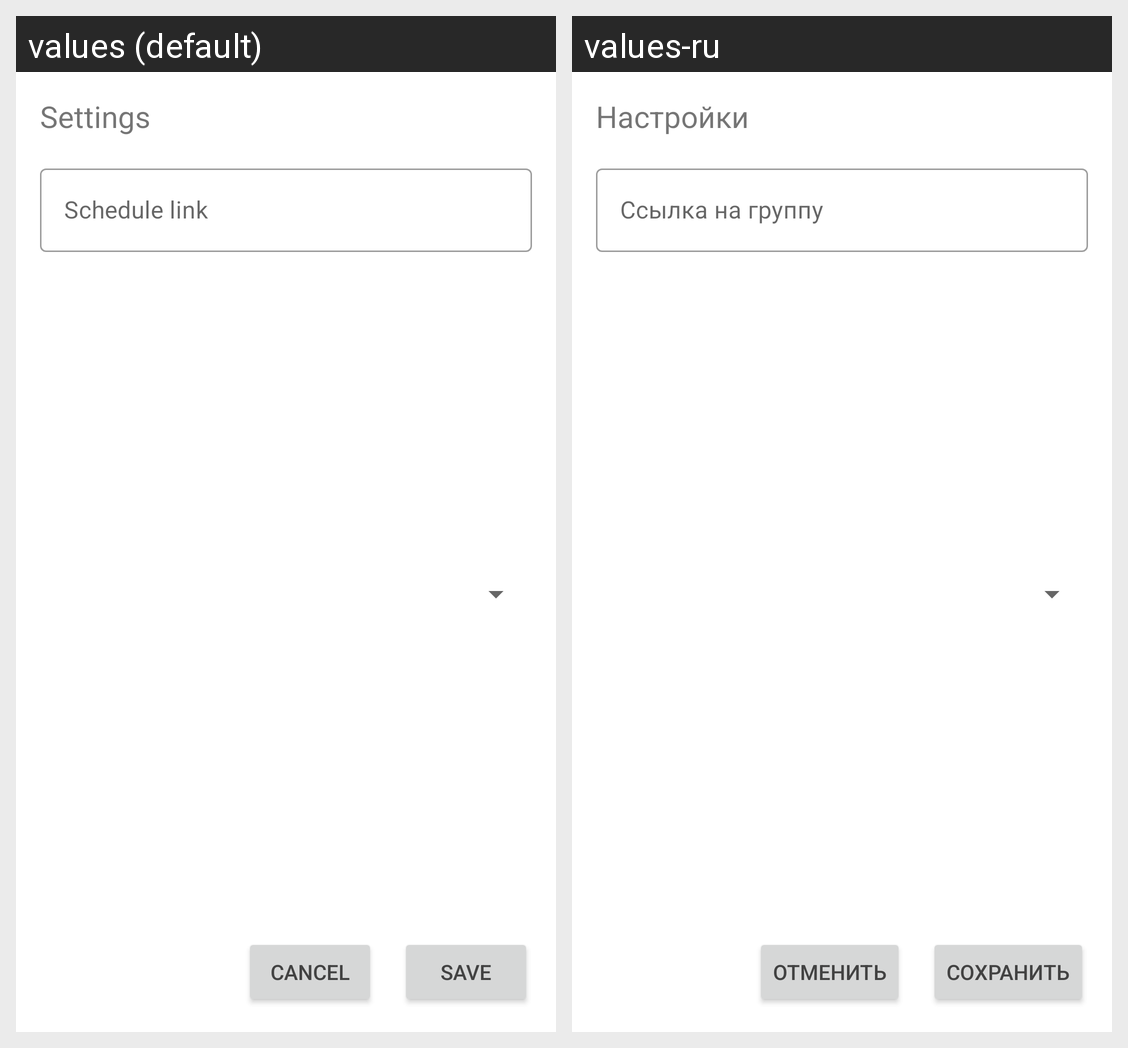

This grid shows one Android layout under two languages. Give, for every string resource on the screen, its name, the default text and each shown locale's text.
Android screen res/layout/settings_dialog.xml rendered under 2 locales, left to right: values (default), values-ru. Device: Nexus 5 (rendered at 1080×1920; each locale shown at half size, 540×960, under a caption strip naming it); theme Theme.MyApplication.
Strings drawn on this screen, with the default value and each locale's value (text and hints the layout hard-codes, and strings that could not be matched under every locale, appear in the picture but are not listed):

save
  values: Save
  values-ru: Сохранить

cancel
  values: Cancel
  values-ru: Отменить

settings
  values: Settings
  values-ru: Настройки

schedule_link
  values: Schedule link
  values-ru: Ссылка на группу
